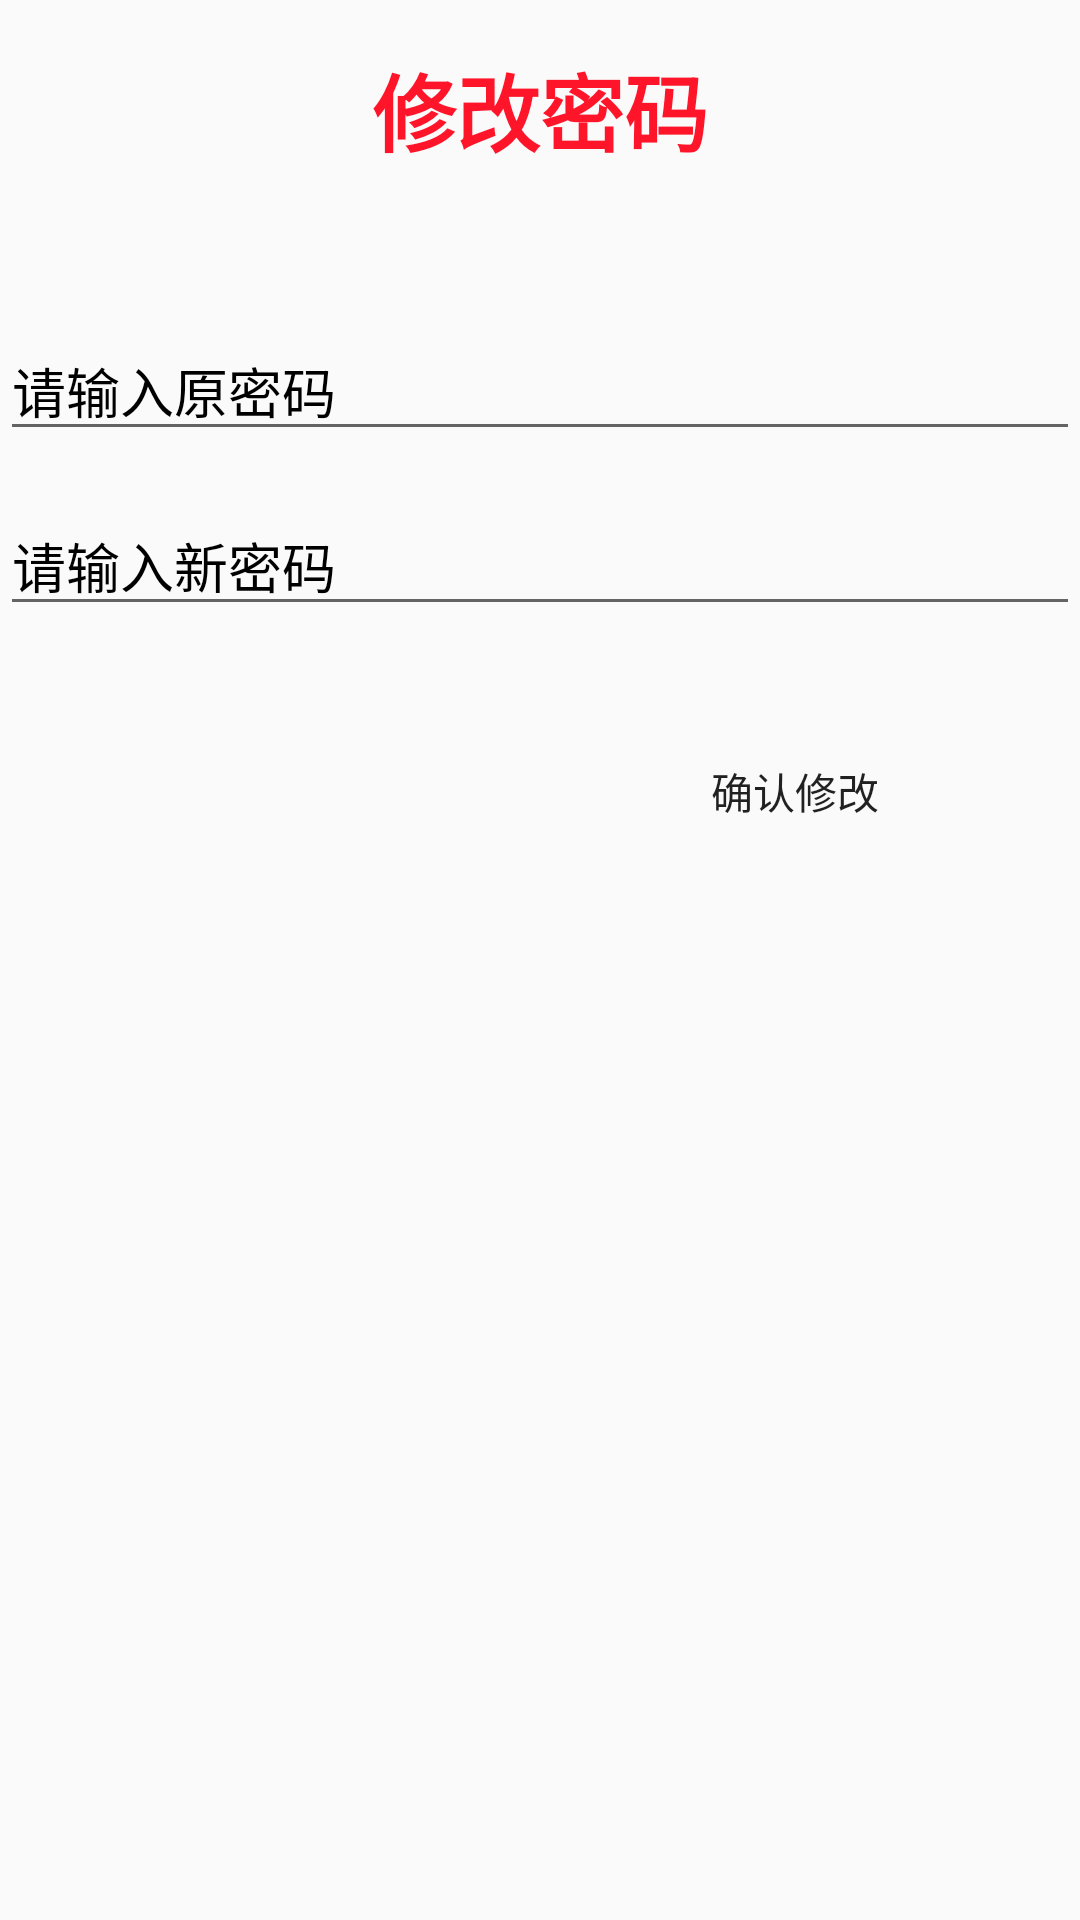

Here is an Android app screen rendered from its layout file. Give the layout XML and the strings, colors and styles it references.
<!-- AndroidManifest.xml: application theme AppTheme -->
<!-- res/layout/activity_change_pwd.xml -->
<?xml version="1.0" encoding="utf-8"?>
<LinearLayout
    xmlns:android="http://schemas.android.com/apk/res/android"
    xmlns:app="http://schemas.android.com/apk/res-auto"
    xmlns:tools="http://schemas.android.com/tools"
    android:layout_width="match_parent"
    android:layout_height="match_parent"
    android:background="@drawable/icon_welcom"
    android:orientation="vertical"
    tools:context=".activity.LoginActivity">

    <TextView
        android:layout_width="match_parent"
        android:layout_height="wrap_content"
        android:layout_marginTop="16dp"
        android:gravity="center"
        android:text="修改密码"
        android:textColor="@color/red_common_pure"
        android:textSize="28sp"
        android:textStyle="bold"/>

    <EditText
        android:id="@+id/edt_user_name"
        android:layout_width="match_parent"
        android:layout_height="wrap_content"
        android:layout_marginTop="50dp"
        android:hint="请输入原密码"
        android:textColorHint="@color/black"
        android:textSize="18sp"/>

    <EditText
        android:id="@+id/edt_pwd"
        android:layout_width="match_parent"
        android:layout_height="wrap_content"
        android:layout_marginTop="15dp"
        android:hint="请输入新密码"
        android:textColorHint="@color/black"
        android:textSize="18sp"/>

    <Button
        android:id="@+id/btn_change_pwd"
        android:layout_width="150dp"
        android:layout_height="80dp"
        android:layout_gravity="right"
        android:layout_marginRight="20dp"
        android:layout_marginTop="15dp"
        android:background="@drawable/icon_1154"
        android:text="确认修改"/>

</LinearLayout>
<!-- resources referenced by this layout -->
<resources>
  <color name="black">#000000</color>
  <color name="red_common_pure">#ff1529</color>
  <style name="AppTheme" parent="Theme.AppCompat.Light.NoActionBar">
          
          <item name="colorPrimary">@color/colorPrimary</item>
          <item name="colorPrimaryDark">@color/colorPrimaryDark</item>
          <item name="colorAccent">@color/colorAccent</item>
      </style>
  <color name="colorPrimary">#3F51B5</color>
  <color name="colorPrimaryDark">#303F9F</color>
  <color name="colorAccent">#FF4081</color>
</resources>
